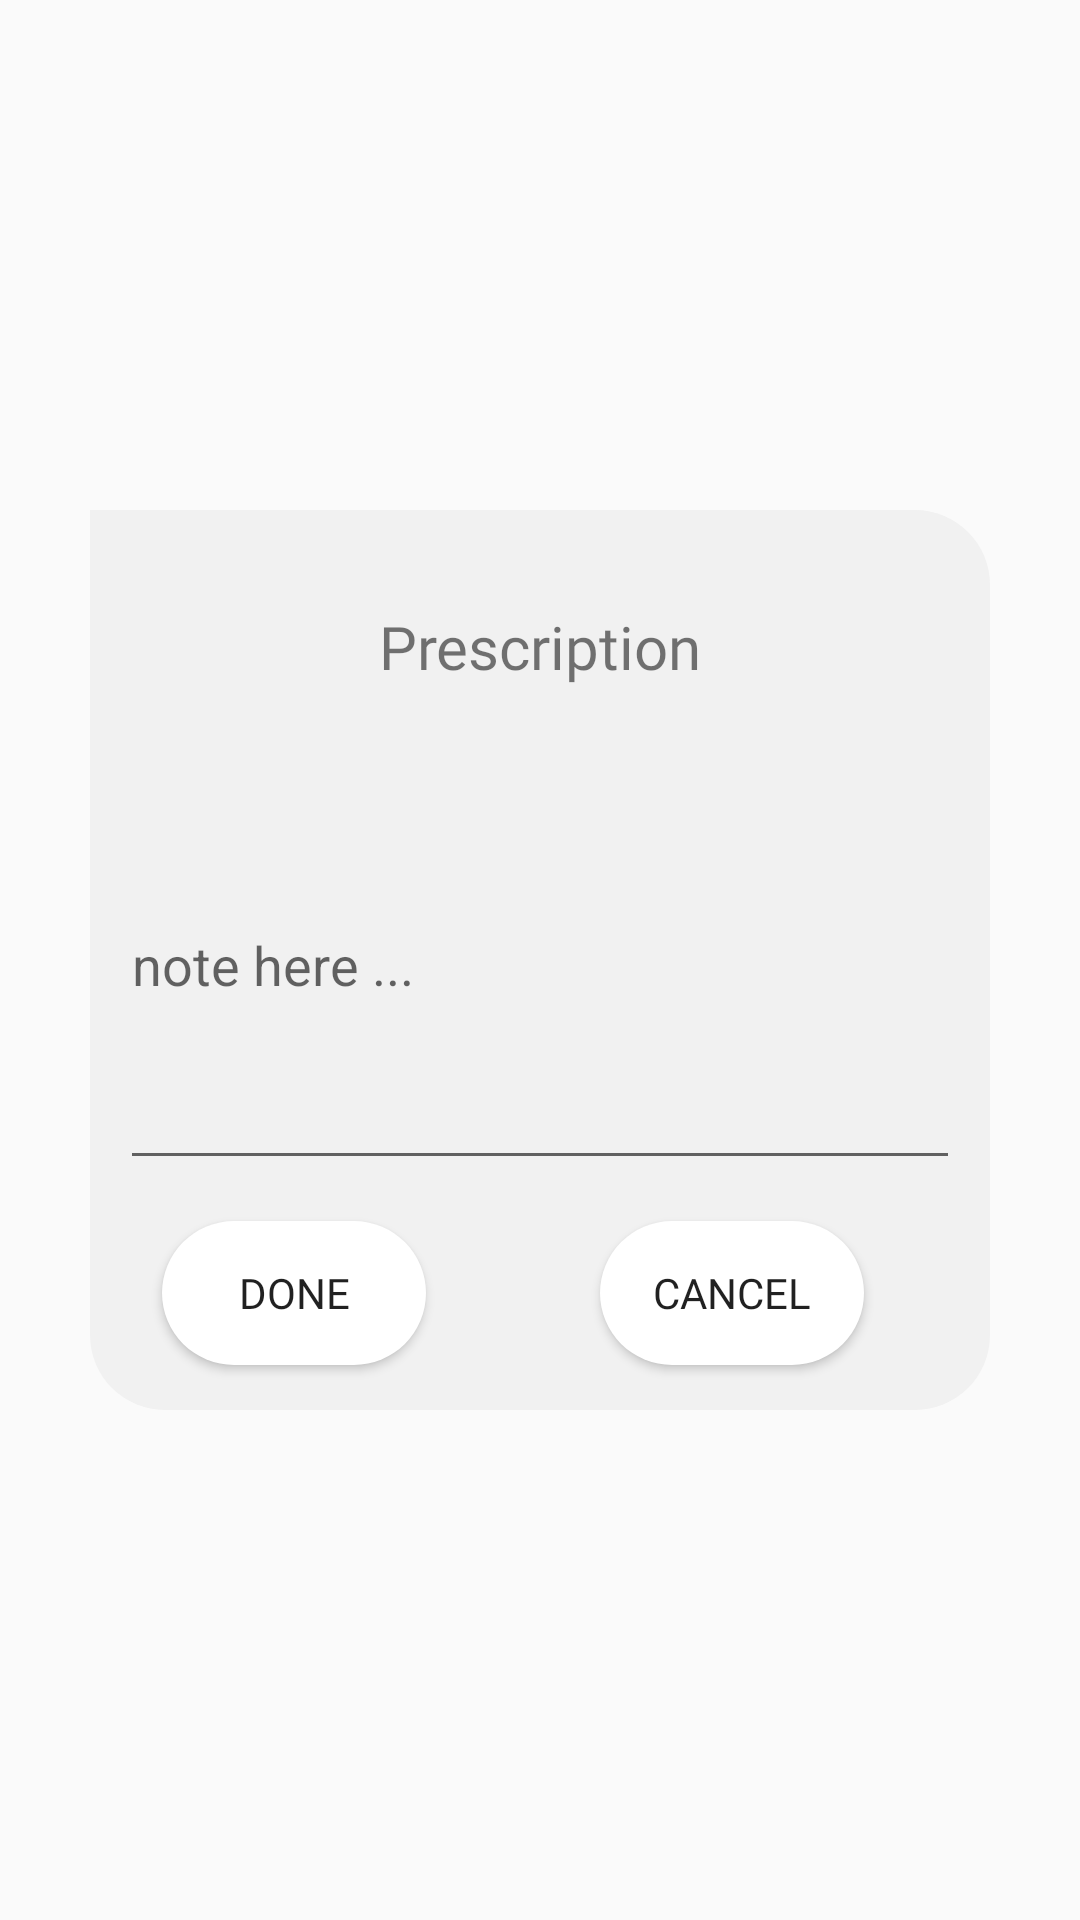

Here is an Android app screen rendered from its layout file. Give the layout XML and the strings, colors and styles it references.
<!-- AndroidManifest.xml: application theme AppTheme.NoActionBar -->
<!-- res/layout/fragment_dialog.xml -->
<?xml version="1.0" encoding="utf-8"?>
<androidx.constraintlayout.widget.ConstraintLayout
    xmlns:android="http://schemas.android.com/apk/res/android"
    xmlns:app="http://schemas.android.com/apk/res-auto"
    xmlns:tools="http://schemas.android.com/tools"
    android:layout_width="match_parent"
    android:layout_height="match_parent"
    >

    <androidx.constraintlayout.widget.ConstraintLayout
        android:layout_width="300dp"
        android:layout_height="300dp"
        app:layout_constraintBottom_toBottomOf="parent"
        app:layout_constraintEnd_toEndOf="parent"
        app:layout_constraintStart_toStartOf="parent"
        app:layout_constraintTop_toTopOf="parent"
        android:background="@drawable/white_card_background"
        android:layoutDirection="ltr"
        >

        <TextView
            android:id="@+id/title"
            android:layout_width="wrap_content"
            android:layout_height="wrap_content"
            android:layout_marginTop="32dp"
            android:text="Prescription"
            android:textSize="20dp"
            android:fontFamily="@font/montserrat_bold"
            app:layout_constraintEnd_toEndOf="parent"
            app:layout_constraintStart_toStartOf="parent"
            app:layout_constraintTop_toTopOf="parent" />

        <Button
            android:id="@+id/cancel"
            android:layout_width="wrap_content"
            android:layout_height="wrap_content"
            android:layout_marginEnd="42dp"
            android:layout_marginRight="42dp"
            android:layout_marginBottom="15dp"
            android:text="Cancel"
            android:fontFamily="@font/montserrat"
            android:background="@drawable/white_background6"
            app:layout_constraintBottom_toBottomOf="parent"
            app:layout_constraintEnd_toEndOf="parent" />

        <Button
            android:id="@+id/done"
            android:layout_width="wrap_content"
            android:layout_height="wrap_content"
            android:layout_marginStart="24dp"
            android:layout_marginLeft="24dp"
            android:layout_marginBottom="15dp"
            android:background="@drawable/white_background6"
            android:text="Done"
            android:fontFamily="@font/montserrat"
            app:layout_constraintBottom_toBottomOf="parent"
            app:layout_constraintStart_toStartOf="parent" />

        <EditText
            android:layout_width="match_parent"
            android:id="@+id/note_edt"
            android:layout_height="wrap_content"
            android:lines="6"
            android:hint="note here ..."
            android:overScrollMode="always"
            android:scrollbarStyle="insideInset"
            android:scrollbars="vertical"
            android:scrollHorizontally="false"
            android:layout_margin="10dp"
            android:textAppearance="?android:attr/textAppearanceMedium"
            android:textColor="@color/black"
            tools:ignore="Autofill,RtlSymmetry,TextFields"
            app:layout_constraintBottom_toBottomOf="parent"
            app:layout_constraintEnd_toEndOf="parent"
            app:layout_constraintStart_toStartOf="parent"
            app:layout_constraintTop_toTopOf="parent">

        </EditText>

    </androidx.constraintlayout.widget.ConstraintLayout>

</androidx.constraintlayout.widget.ConstraintLayout>
<!-- resources referenced by this layout -->
<resources>
  <color name="black">#000000</color>
  <!-- drawable white_background6 (drawable) -->
  <?xml version="1.0" encoding="utf-8"?>
  <shape xmlns:android="http://schemas.android.com/apk/res/android" xmlns:app="http://schemas.android.com/apk/res-auto" xmlns:aapt="http://schemas.android.com/aapt" android:shape="rectangle">
      <solid android:color="#fff"/>
  
      <corners
          android:bottomRightRadius="25dp"
          android:bottomLeftRadius="25dp"
          android:topLeftRadius="25dp"
          android:topRightRadius="25dp"
          />
  </shape>
  <!-- drawable white_card_background (drawable) -->
  <?xml version="1.0" encoding="utf-8"?>
  <shape xmlns:android="http://schemas.android.com/apk/res/android" xmlns:app="http://schemas.android.com/apk/res-auto" xmlns:aapt="http://schemas.android.com/aapt" android:shape="rectangle">
  <solid android:color="#F1F1F1"/>
  <corners
      android:topRightRadius="25dp"
      android:bottomRightRadius="25dp"
      android:bottomLeftRadius="25dp"
      />
  </shape>
  <style name="AppTheme.NoActionBar">
          <item name="windowActionBar">false</item>
          <item name="windowNoTitle">true</item>
      </style>
</resources>
